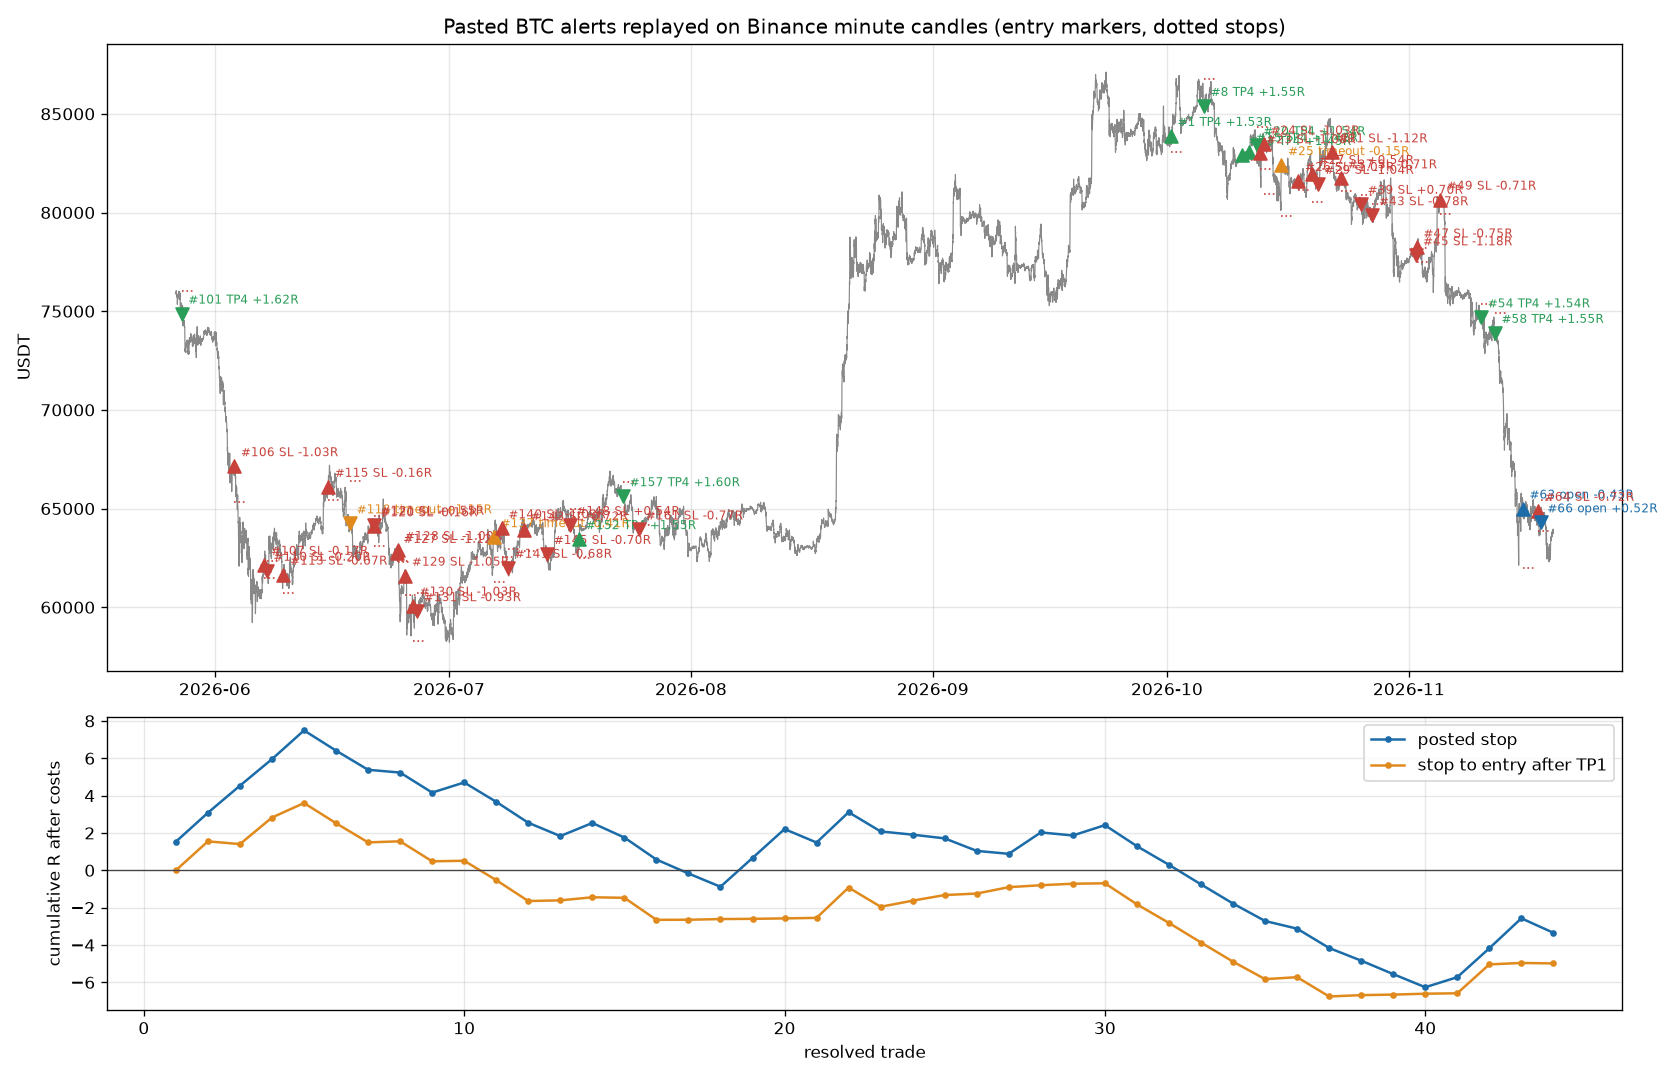

Source data for this figure (header and first rows):
id, posted_utc, side, entry, stop, reported_max_tp, tp1_r, posted_stop_status, posted_stop_best_tp, posted_stop_fill_utc, posted_stop_fill_price, posted_stop_r, posted_stop_stop_pct, posted_stop_margin_return_20x_pct, reported_hits_before_limit_fill, breakeven_status, breakeven_best_tp, breakeven_r, breakeven_margin_return_20x_pct, market_status, market_best_tp, market_r, market_margin_return_20x_pct
1, 2026-10-01T12:06:00+00:00, LONG, 83880, 83080, 4, 0.3, TP4, 4, 2026-10-01T12:17:00+00:00, 83880, 1.533, 0.9537, 29.24, 0, BE, 1, 0.00159, 0.03033, TP4, 4, 1.504, 28.69
6, 2026-10-02T16:07:00+00:00, SHORT, 85450, 87250, 1, 0.298, expired, 0, , , 0.0, , , 1, expired, 0, 0.0, 0, timeout, 3, 1.038, 43.84
8, 2026-10-05T16:00:00+00:00, SHORT, 85400, 86750, 4, 0.298, TP4, 4, 2026-10-05T18:01:00+00:00, 85400, 1.549, 1.581, 48.99, 0, TP4, 4, 1.549, 48.99, TP4, 4, 1.405, 44.51
13, 2026-10-10T15:03:00+00:00, LONG, 82915, 82665, 1, 0.344, TP4, 4, 2026-10-10T15:21:00+00:00, 82915, 1.451, 0.3015, 8.75, 0, BE, 1, -0.1462, -0.8815, TP4, 4, 1.221, 7.358
15, 2026-10-11T12:08:00+00:00, LONG, 83080, 82880, 4, 0.35, TP4, 4, 2026-10-11T12:37:00+00:00, 83080, 1.421, 0.2407, 6.842, 0, TP4, 4, 1.421, 6.842, TP4, 4, 1.103, 5.309
20, 2026-10-12T11:32:00+00:00, SHORT, 83410, 84310, 2, 0.3, TP4, 4, 2026-10-12T11:36:00+00:00, 83410, 1.538, 1.079, 33.2, 0, BE, 3, 0.7788, 16.81, TP4, 4, 1.512, 32.64
23, 2026-10-12T21:01:00+00:00, LONG, 83000, 82200, 0, 0.306, SL, 0, 2026-10-12T21:02:00+00:00, 83000, -1.082, 0.9639, -20.87, 0, SL, 0, -1.082, -20.87, SL, 0, -1.171, -22.55
24, 2026-10-13T06:45:00+00:00, LONG, 83450, 80950, 0, 0.3, SL, 0, 2026-10-13T09:00:00+00:00, 83450, -1.026, 2.996, -61.48, 0, SL, 0, -1.026, -61.48, SL, 0, -1.126, -67.25
25, 2026-10-15T16:00:00+00:00, LONG, 82400, 79800, 0, 0.3, timeout, 1, 2026-10-15T16:01:00+00:00, 82386, -0.1487, 3.155, -9.385, 0, BE, 1, 0.05807, 3.665, timeout, 1, -0.1487, -9.385
26, 2026-10-17T20:10:00+00:00, LONG, 81600, 81150, 0, 0.296, SL, 0, 2026-10-17T20:11:00+00:00, 81568, -1.072, 0.5515, -11.83, 0, SL, 0, -1.072, -11.83, SL, 0, -1.072, -11.83
27, 2026-10-19T00:00:00+00:00, LONG, 81950, 80550, 1, 0.286, SL, 3, 2026-10-19T14:01:00+00:00, 81950, 0.5421, 1.708, 18.52, 1, BE, 1, 0.03044, 1.04, SL, 3, 0.4569, 15.59
29, 2026-10-20T08:00:00+00:00, SHORT, 81450, 82200, 1, 0.3, SL, 0, 2026-10-20T08:01:00+00:00, 81488, -1.037, 0.9208, -19.09, 0, SL, 0, -1.037, -19.09, SL, 0, -1.037, -19.09
31, 2026-10-21T08:05:00+00:00, LONG, 83050, 82500, 4, 0.302, SL, 0, 2026-10-22T02:19:00+00:00, 83050, -1.12, 0.6623, -14.84, 4, SL, 0, -1.12, -14.84, TP4, 4, 1.383, 18.3
37, 2026-10-23T07:26:00+00:00, LONG, 81730, 81080, 1, 0.308, SL, 1, 2026-10-23T07:27:00+00:00, 81699, -0.7134, 0.7953, -11.35, 0, BE, 1, 0.03613, 0.5749, SL, 1, -0.7134, -11.35
39, 2026-10-25T20:31:00+00:00, SHORT, 80440, 80890, 3, 0.289, SL, 3, 2026-10-25T20:32:00+00:00, 80538, 0.7009, 0.5594, 7.833, 0, BE, 1, 0.1657, 1.852, SL, 3, 0.7009, 7.833
43, 2026-10-27T06:22:00+00:00, SHORT, 79860, 80410, 1, 0.291, SL, 1, 2026-10-27T07:50:00+00:00, 79860, -0.7793, 0.6887, -10.73, 0, BE, 1, -0.0289, -0.398, SL, 1, -1.046, -14.43
45, 2026-11-01T22:10:00+00:00, SHORT, 77830, 78180, 1, 0.286, SL, 0, 2026-11-01T22:54:00+00:00, 77830, -1.178, 0.4497, -10.6, 1, SL, 0, -1.178, -10.6, SL, 1, -0.8509, -7.654
47, 2026-11-02T00:07:00+00:00, LONG, 78230, 77480, 1, 0.307, SL, 1, 2026-11-02T00:09:00+00:00, 78230, -0.7459, 0.9587, -14.3, 0, BE, 1, 0.003637, 0.06973, SL, 1, -0.8554, -16.38
49, 2026-11-05T00:35:00+00:00, LONG, 80650, 79950, 1, 0.3, SL, 1, 2026-11-05T00:36:00+00:00, 80620, -0.7125, 0.8679, -12.37, 0, BE, 1, 0.03706, 0.6435, SL, 1, -0.7125, -12.37
51, 2026-11-07T12:30:00+00:00, SHORT, 76000, 76300, 2, 0.3, expired, 0, , , 0.0, , , 2, expired, 0, 0.0, 0, TP4, 4, 1.358, 10.73
54, 2026-11-10T06:10:00+00:00, SHORT, 74685, 75385, 3, 0.3, TP4, 4, 2026-11-10T06:11:00+00:00, 74693, 1.544, 0.9373, 28.94, 0, BE, 1, 0.01161, 0.2177, TP4, 4, 1.544, 28.94
58, 2026-11-12T00:15:00+00:00, SHORT, 73900, 74900, 4, 0.3, TP4, 4, 2026-11-12T00:16:00+00:00, 73900, 1.546, 1.353, 41.83, 0, BE, 1, 0.02328, 0.6302, TP4, 4, 1.515, 41.01
63, 2026-11-15T11:31:00+00:00, LONG, 65000, 62000, 0, 0.3, open, 0, 2026-11-15T14:28:00+00:00, 65000, -0.4274, 4.615, -39.45, 0, open, 0, -0.4274, -39.45, open, 0, -0.5632, -51.67
64, 2026-11-17T13:26:00+00:00, LONG, 64885, 63885, 1, 0.3, SL, 1, 2026-11-17T13:40:00+00:00, 64885, -0.72, 1.541, -22.19, 0, BE, 1, 0.02957, 0.9113, SL, 1, -0.857, -26.36
66, 2026-11-17T16:10:00+00:00, SHORT, 64300, 65450, 2, 0.3, open, 2, 2026-11-17T21:20:00+00:00, 64300, 0.5225, 1.788, 18.69, 1, open, 2, 0.5225, 18.69, open, 2, 0.5004, 17.91
69, 2026-11-19T07:46:00+00:00, LONG, 63400, 62200, 0, 0.3, pending, 0, , , 0.0, , , 0, pending, 0, 0.0, 0, open, 1, 0.0842, 3.176
101, 2026-05-27T17:41:00+00:00, SHORT, 74878, 76040, 4, 0.499, TP4, 4, 2026-05-27T17:42:00+00:00, 74905, 1.623, 1.552, 50.35, 0, TP4, 4, 1.623, 50.35, TP4, 4, 1.623, 50.35
106, 2026-06-03T10:25:00+00:00, LONG, 67145, 65345, 0, 0.5, SL, 0, 2026-06-03T11:34:00+00:00, 67145, -1.029, 2.681, -55.18, 0, SL, 0, -1.029, -55.18, SL, 0, -1.077, -57.66
107, 2026-06-07T07:36:00+00:00, LONG, 62150, 61500, 2, 0.538, SL, 2, 2026-06-07T07:46:00+00:00, 62150, -0.1725, 1.046, -3.609, 0, BE, 2, 0.3272, 6.843, SL, 2, -0.2755, -5.756
110, 2026-06-07T15:27:00+00:00, SHORT, 61850, 62350, 2, 0.5, SL, 2, 2026-06-07T15:28:00+00:00, 61850, -0.1994, 0.8084, -3.225, 0, BE, 2, 0.3009, 4.864, SL, 2, -0.2002, -3.238
113, 2026-06-09T18:40:00+00:00, LONG, 61650, 60700, 1, 0.5, SL, 1, 2026-06-09T18:42:00+00:00, 61650, -0.67, 1.541, -20.65, 0, BE, 1, 0.07955, 2.452, SL, 1, -0.7361, -22.66
115, 2026-06-15T12:02:00+00:00, LONG, 66100, 65450, 2, 0.538, SL, 2, 2026-06-15T12:05:00+00:00, 66100, -0.157, 0.9834, -3.087, 0, BE, 2, 0.3427, 6.741, SL, 2, -0.2219, -4.361
118, 2026-06-18T07:01:00+00:00, SHORT, 64250, 66400, 1, 0.498, timeout, 3, 2026-06-18T07:26:00+00:00, 64250, 1.146, 3.346, 76.71, 0, BE, 1, 0.1035, 6.929, timeout, 3, 1.055, 70.86
120, 2026-06-20T22:40:00+00:00, LONG, 64100, 63100, 2, 0.5, SL, 2, 2026-06-21T08:08:00+00:00, 64100, -0.1632, 1.56, -5.093, 0, BE, 1, 0.0801, 2.499, SL, 2, -0.2873, -8.946
121, 2026-06-21T08:30:00+00:00, SHORT, 64180, 64620, 3, 0.5, SL, 3, 2026-06-21T09:39:00+00:00, 64180, 0.5521, 0.6856, 7.57, 1, BE, 1, 0.02292, 0.3143, SL, 3, 0.2376, 3.265
127, 2026-06-24T06:31:00+00:00, LONG, 62755, 62355, 0, 0.5, SL, 0, 2026-06-24T06:45:00+00:00, 62755, -1.125, 0.6374, -14.34, 0, SL, 0, -1.125, -14.34, SL, 0, -1.214, -15.47
128, 2026-06-24T12:12:00+00:00, LONG, 62900, 62300, 0, 0.5, SL, 0, 2026-06-24T12:13:00+00:00, 62849, -0.9976, 0.9539, -19.05, 0, SL, 0, -0.9976, -19.05, SL, 0, -0.9976, -19.05
129, 2026-06-25T07:31:00+00:00, LONG, 61600, 60600, 0, 0.5, SL, 0, 2026-06-25T09:22:00+00:00, 61600, -1.049, 1.623, -34.05, 0, SL, 0, -1.049, -34.05, SL, 0, -1.223, -39.6
130, 2026-06-26T09:00:00+00:00, LONG, 60085, 58285, 0, 0.5, SL, 0, 2026-06-26T09:04:00+00:00, 60085, -1.026, 2.996, -61.48, 0, SL, 0, -1.026, -61.48, SL, 0, -1.065, -63.76
131, 2026-06-26T21:40:00+00:00, SHORT, 59800, 60700, 0, 0.5, SL, 0, 2026-06-26T21:41:00+00:00, 59907, -0.9349, 1.505, -28.09, 0, SL, 0, -0.9349, -28.09, SL, 0, -0.9349, -28.09
132, 2026-07-01T13:51:00+00:00, LONG, 59100, 57790, 4, 0.496, expired, 0, , , 0.0, , , 4, expired, 0, 0.0, 0, TP4, 4, 1.403, 61.92
137, 2026-07-06T17:05:00+00:00, LONG, 63550, 61300, 0, 0.5, timeout, 1, 2026-07-06T17:56:00+00:00, 63550, -0.4109, 3.541, -29.09, 0, BE, 1, 0.1052, 7.45, timeout, 1, -0.4418, -31.16
140, 2026-07-07T17:30:00+00:00, LONG, 64000, 62550, 0, 0.5, SL, 0, 2026-07-07T18:06:00+00:00, 64000, -1.035, 2.266, -46.89, 0, SL, 0, -1.035, -46.89, SL, 0, -1.108, -50.11
141, 2026-07-08T13:05:00+00:00, SHORT, 62000, 62950, 1, 0.474, SL, 1, 2026-07-08T13:32:00+00:00, 62000, -0.6777, 1.532, -20.77, 0, BE, 1, 0.07276, 2.23, SL, 1, -0.8048, -24.71
143, 2026-07-10T08:08:00+00:00, LONG, 63900, 62850, 1, 0.286, SL, 1, 2026-07-10T14:32:00+00:00, 63900, -0.7207, 1.643, -23.69, 1, BE, 1, 0.02881, 0.9469, SL, 1, -0.816, -26.77
145, 2026-07-13T12:45:00+00:00, SHORT, 62700, 64400, 1, 0.294, SL, 1, 2026-07-13T13:33:00+00:00, 62700, -0.7027, 2.711, -38.11, 0, BE, 1, 0.04773, 2.588, SL, 1, -0.7725, -41.97
148, 2026-07-16T11:06:00+00:00, SHORT, 64165, 64965, 3, 0.312, SL, 3, 2026-07-16T11:22:00+00:00, 64165, 0.538, 1.247, 13.42, 0, BE, 1, 0.022, 0.5485, SL, 3, 0.4666, 11.64
152, 2026-07-17T16:13:00+00:00, LONG, 63450, 62500, 4, 0.3, TP4, 4, 2026-07-17T16:14:00+00:00, 63450, 1.548, 1.497, 46.35, 0, TP4, 4, 1.548, 46.35, TP4, 4, 1.542, 46.16
157, 2026-07-23T07:06:00+00:00, SHORT, 65625, 66325, 3, 0.3, TP4, 4, 2026-07-23T07:07:00+00:00, 65672, 1.605, 1.067, 34.21, 0, BE, 1, 0.07609, 1.622, TP4, 4, 1.605, 34.21
161, 2026-07-25T08:30:00+00:00, SHORT, 63940, 64150, 1, 0.31, SL, 1, 2026-07-25T08:31:00+00:00, 63964, -0.7743, 0.3284, -5.084, 0, BE, 1, -0.02385, -0.1566, SL, 1, -0.7743, -5.084
